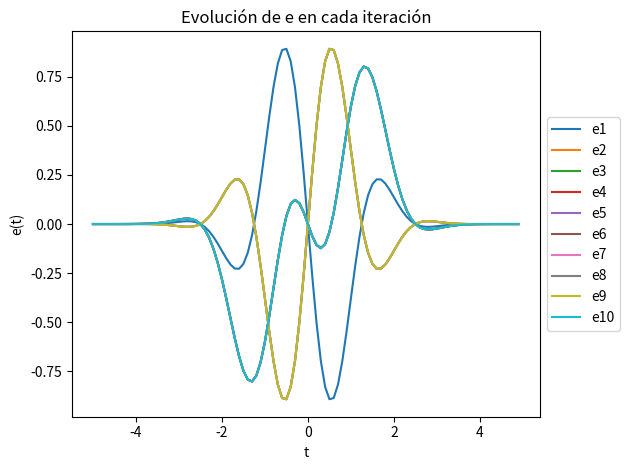

Source code (Python):
import numpy as np
import matplotlib.pyplot as plt

nMax = 10
epsilon = 1E-12

# Auxiliar funciones al cuadrado
def A(t, f):
    return ((np.exp(-t*t/2) * np.sin(t*f*2*np.pi)))**2

# Definir la función y sus parámetros
def g(t, f):
    return np.exp(-t*t/2) * np.sin(t*f*2*np.pi)

# Intervalo de interés para t
t = np.arange(-5, 5, 0.1)

# Crear una lista vacía
lista_al_cuadrado = []
lista_de_funciones = []
lista_de_parametros = np.arange(-1, 1, 0.2)

# Iterar sobre el parámetro deseado (f)
for f in lista_de_parametros:
    lista_al_cuadrado.append(A(t, f))
    lista_de_funciones.append(g(t, f))

# Semilla (elección de frecuencia)
s = 3

# Numerador = Función con semilla (s)
Numerador = lista_de_funciones[s]

# Denominador es integral de (funcion al cuadrado)
integral = np.trapz(lista_al_cuadrado, t)

R = np.sqrt(integral)

e = Numerador / R[s]

# Diccionario para almacenar e con nombres
rb = {'e1': e}
unique_rb = {tuple(e)}  # Conjunto para verificar duplicados

# Lista para almacenar la suma acumulativa de Ph
suma_acumulativa_Ph = np.zeros_like(e)

i = 1
sigma = 1

# Bucle
while i < nMax and epsilon < sigma:
    i += 1
    
    # Obtener el valor de coeficientes c
    c = np.array([np.trapz(e * f, t) for f in lista_de_funciones])

    # Lista para seleccionar la frecuencia
    lista_valores = []

    # Obtener el valor de (P h)
    for j in range(10):
        # Obtener el valor de (P h)
        Ph = c[j] * e
        
        # Actualizar la suma acumulativa de Ph
        suma_acumulativa_Ph += Ph
        
        # Integrando para dsp calcular el módulo al cuadrado
        Integrando = (lista_de_funciones[j] - suma_acumulativa_Ph)**2

        # Módulo al cuadrado para buscar el valor máx
        integral2 = np.trapz(Integrando, t)
        Módulo_al_cuadrado = integral2

        lista_valores.append(Módulo_al_cuadrado)

    maximo_valor = max(lista_valores)
    ubicacion_maximo = lista_valores.index(maximo_valor)
    s = ubicacion_maximo

    #print (s) 
    print(f"Iteración {i}: s = {s}, Error = {maximo_valor}")
    
    # Calcular ei
    l = lista_de_funciones[s] - c[s] * e  # paso 9 algoritmo

    # Denominador para paso 10 algoritmo
    l2 = l**2
    int_l2 = np.trapz(l2, t)  # modulo al cuadrado para el denominador de ei
    mod_l2 = np.sqrt(int_l2)

    e = l / mod_l2 
    
    if tuple(e) not in unique_rb:
        rb[f'e{i}'] = e  # paso 11 del algoritmo
        unique_rb.add(tuple(e))

    # CALCULO PARA SIGMA paso 12 del algoritmo
    # Obtener el valor de coeficientes c
    c = np.array([np.trapz(e * f, t) for f in lista_de_funciones])

    # Lista para seleccionar la frecuencia
    lista_valores1 = []

    # Obtener el valor de (P h)
    for j in range(10):
        # Obtener el valor de (P h)
        Ph1 = c[j] * e
    
        # Integrando para dsp calcular el módulo al cuadrado
        Integrando1 = (lista_de_funciones[j] - Ph1)**2

        # Módulo al cuadrado para buscar el valor máx
        integral22 = np.trapz(Integrando1, t)
        Módulo_al_cuadrado1 = integral22

        lista_valores1.append(Módulo_al_cuadrado1)
        
    error = max(lista_valores1)
    sigma = error

# Imprimir la suma acumulativa de Ph
#print('Suma acumulativa de Ph:')
#print(suma_acumulativa_Ph)

# Graficar la suma acumulativa de Ph
#plt.plot(t, suma_acumulativa_Ph, label='Suma acumulativa de Ph')

#plt.xlabel('t')
#plt.ylabel('Suma acumulativa de Ph(t)')
#plt.title('Suma acumulativa de Ph en cada iteración')

# Imprimir resultados
for key, value in rb.items():
    print(f'{key}: {value}')

# Graficar resultados
for key, value in rb.items():
    plt.plot(t, value, label=key)

plt.xlabel('t')
plt.ylabel('e(t)')
plt.title('Evolución de e en cada iteración')
plt.legend(loc='center left', bbox_to_anchor=(1, 0.5))  # Mover la leyenda a la derecha
plt.tight_layout()  # Ajustar el diseño para que todo se vea bien
plt.show()
